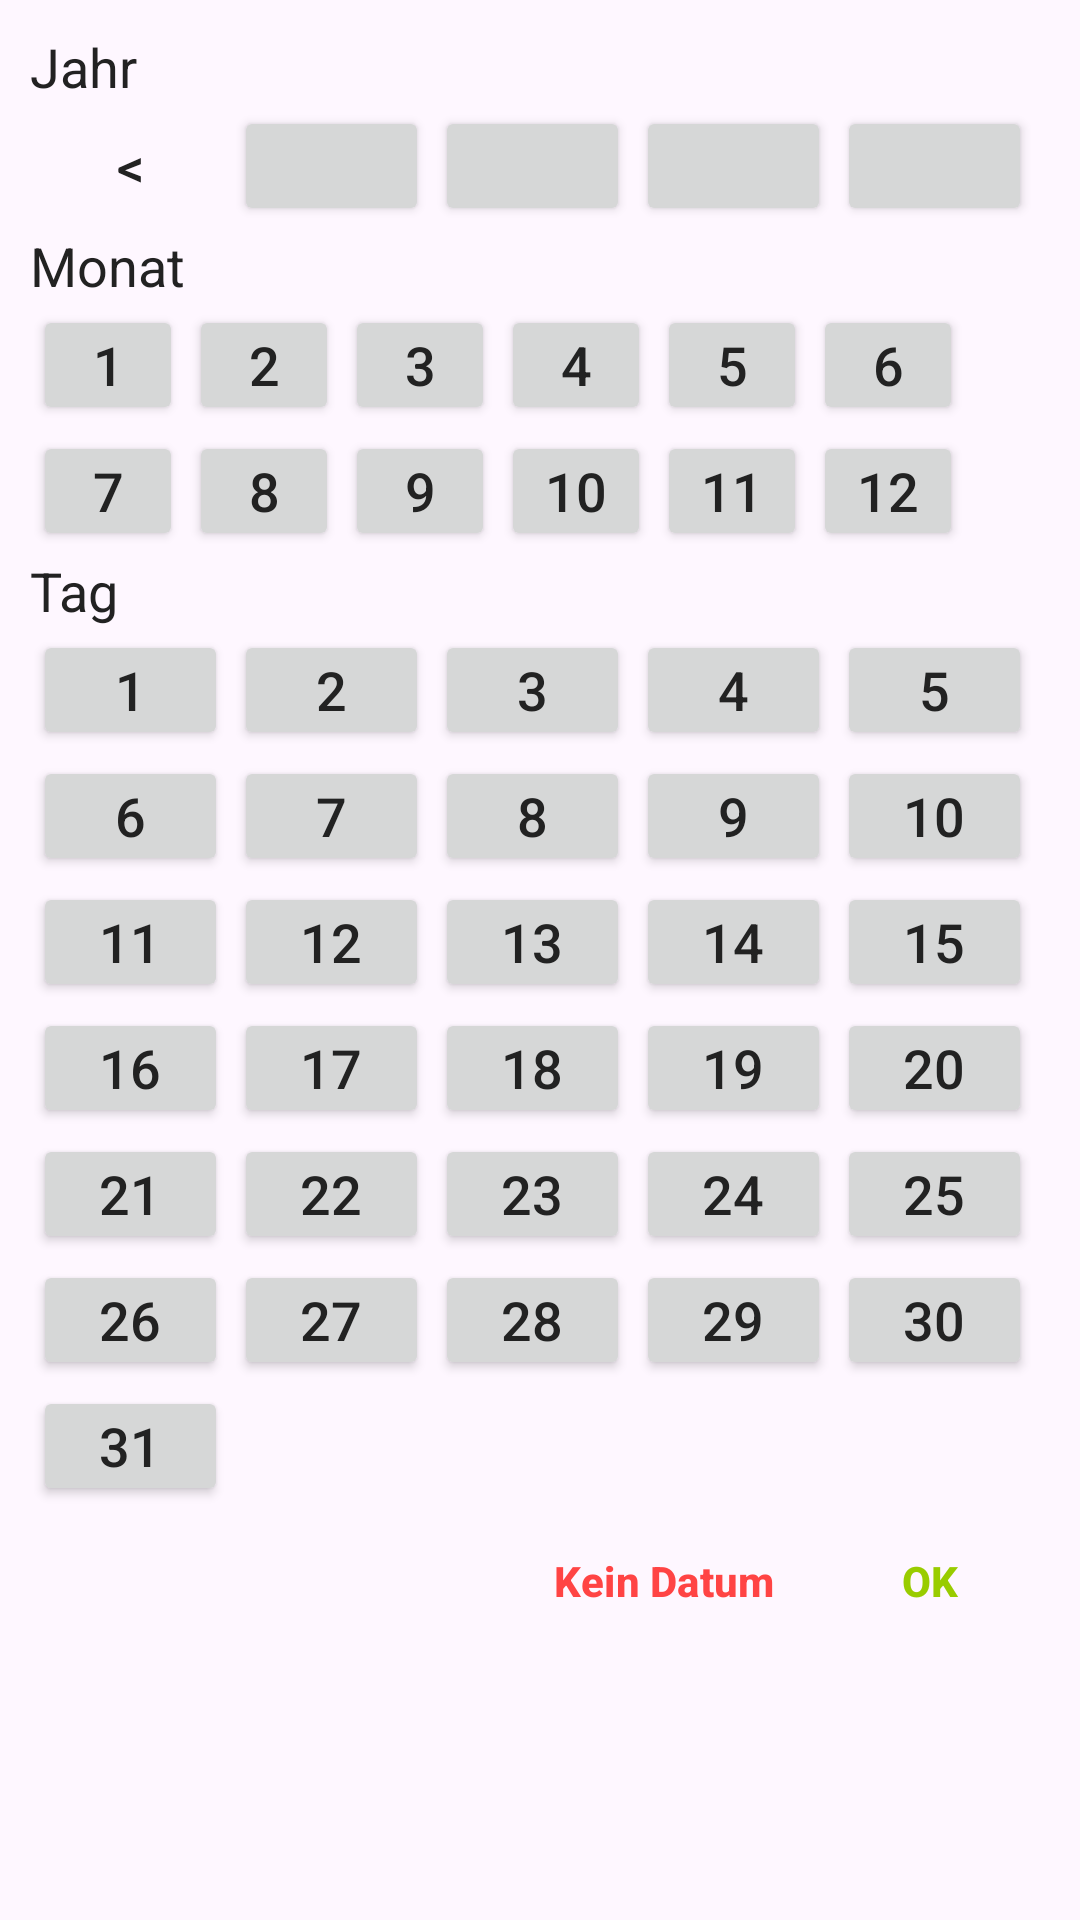

Here is an Android app screen rendered from its layout file. Give the layout XML and the strings, colors and styles it references.
<!-- AndroidManifest.xml: application theme Theme.VorratsuebersichtNeu -->
<!-- res/layout/date_picker_fragemnt.xml -->
<?xml version="1.0" encoding="utf-8"?>
<LinearLayout xmlns:android="http://schemas.android.com/apk/res/android"
    android:orientation="vertical"
    android:layout_width="match_parent"
    android:layout_height="match_parent"
    android:padding="10dp" >

    <TextView
        android:text="Jahr"
        android:textSize="18sp"
        android:textColor="@color/Default_Text_Color"
        android:layout_width="match_parent"
        android:layout_height="wrap_content" />

    
    <LinearLayout
        android:layout_width="match_parent"
        android:layout_height="wrap_content"
        android:orientation="horizontal">

        <Button
            android:id="@+id/year_button_Back"
            android:text="&lt;"
            android:background="@drawable/background_rectangle"
            style="@style/CalenderYearButtonStyle" />

        <Button android:id="@+id/year_button1" style="@style/CalenderYearButtonStyle" />
        <Button android:id="@+id/year_button2" style="@style/CalenderYearButtonStyle" />
        <Button android:id="@+id/year_button3" style="@style/CalenderYearButtonStyle" />
        <Button android:id="@+id/year_button4" style="@style/CalenderYearButtonStyle" />

        <Button
            android:id="@+id/year_button_Forward"
            android:text="&gt;"
            style="@style/CalenderYearButtonStyle"
            android:background="@drawable/background_rectangle" />

    </LinearLayout>

    <TextView
        android:text="Monat"
        android:textSize="18sp"
        android:textColor="@color/Default_Text_Color"
        android:layout_width="match_parent"
        android:layout_height="wrap_content" />

    
    <LinearLayout
        android:layout_width="match_parent"
        android:layout_height="wrap_content"
        android:orientation="horizontal">

        <Button
            android:id="@+id/month_button1"
            style="@style/CalenderMonthButtonStyle"
            android:text="1" />

        <Button
            android:id="@+id/month_button2"
            style="@style/CalenderMonthButtonStyle"
            android:text="2" />

        <Button
            android:id="@+id/month_button3"
            style="@style/CalenderMonthButtonStyle"
            android:text="3" />

        <Button
            android:id="@+id/month_button4"
            style="@style/CalenderMonthButtonStyle"
            android:text="4" />

        <Button
            android:id="@+id/month_button5"
            style="@style/CalenderMonthButtonStyle"
            android:text="5" />

        <Button
            android:id="@+id/month_button6"
            style="@style/CalenderMonthButtonStyle"
            android:text="6" />

    </LinearLayout>

    
    <LinearLayout
        android:layout_width="match_parent"
        android:layout_height="wrap_content"
        android:orientation="horizontal">

        <Button
            android:id="@+id/month_button7"
            android:text="7"
            style="@style/CalenderMonthButtonStyle" />

        <Button
            android:id="@+id/month_button8"
            android:text="8"
            style="@style/CalenderMonthButtonStyle" />

        <Button
            android:id="@+id/month_button9"
            android:text="9"
            style="@style/CalenderMonthButtonStyle" />

        <Button
            android:id="@+id/month_button10"
            android:text="10"
            style="@style/CalenderMonthButtonStyle" />

        <Button
            android:id="@+id/month_button11"
            android:text="11"
            style="@style/CalenderMonthButtonStyle" />

        <Button
            android:id="@+id/month_button12"
            android:text="12"
            style="@style/CalenderMonthButtonStyle" />

    </LinearLayout>

    <TextView
        android:text="Tag"
        android:textSize="18sp"
        android:textColor="@color/Default_Text_Color"
        android:layout_width="match_parent"
        android:layout_height="wrap_content" />

    <GridLayout
        android:layout_width="match_parent"
        android:layout_height="wrap_content"
        android:rowCount="7"
        android:columnCount="5"
        android:useDefaultMargins="true">

        
        <Button android:id="@+id/day_button1"  android:text="1"  android:layout_row="0" android:layout_column="0" style="@style/CalenderDayButtonStyle"/>
        <Button android:id="@+id/day_button2"  android:text="2"  android:layout_row="0" android:layout_column="1" style="@style/CalenderDayButtonStyle"/>
        <Button android:id="@+id/day_button3"  android:text="3"  android:layout_row="0" android:layout_column="2" style="@style/CalenderDayButtonStyle"/>
        <Button android:id="@+id/day_button4"  android:text="4"  android:layout_row="0" android:layout_column="3" style="@style/CalenderDayButtonStyle"/>
        <Button android:id="@+id/day_button5"  android:text="5"  android:layout_row="0" android:layout_column="4" style="@style/CalenderDayButtonStyle"/>

        
        <Button android:id="@+id/day_button6"  android:text="6"  android:layout_row="1" android:layout_column="0" style="@style/CalenderDayButtonStyle"/>
        <Button android:id="@+id/day_button7"  android:text="7"  android:layout_row="1" android:layout_column="1" style="@style/CalenderDayButtonStyle"/>
        <Button android:id="@+id/day_button8"  android:text="8"  android:layout_row="1" android:layout_column="2" style="@style/CalenderDayButtonStyle"/>
        <Button android:id="@+id/day_button9"  android:text="9"  android:layout_row="1" android:layout_column="3" style="@style/CalenderDayButtonStyle"/>
        <Button android:id="@+id/day_button10" android:text="10" android:layout_row="1" android:layout_column="4" style="@style/CalenderDayButtonStyle"/>

        
        <Button android:id="@+id/day_button11" android:text="11" android:layout_row="2" android:layout_column="0" style="@style/CalenderDayButtonStyle"/>
        <Button android:id="@+id/day_button12" android:text="12" android:layout_row="2" android:layout_column="1" style="@style/CalenderDayButtonStyle"/>
        <Button android:id="@+id/day_button13" android:text="13" android:layout_row="2" android:layout_column="2" style="@style/CalenderDayButtonStyle"/>
        <Button android:id="@+id/day_button14" android:text="14" android:layout_row="2" android:layout_column="3" style="@style/CalenderDayButtonStyle"/>
        <Button android:id="@+id/day_button15" android:text="15" android:layout_row="2" android:layout_column="4" style="@style/CalenderDayButtonStyle"/>

        
        <Button android:id="@+id/day_button16" android:text="16" android:layout_row="3" android:layout_column="0" style="@style/CalenderDayButtonStyle"/>
        <Button android:id="@+id/day_button17" android:text="17" android:layout_row="3" android:layout_column="1" style="@style/CalenderDayButtonStyle"/>
        <Button android:id="@+id/day_button18" android:text="18" android:layout_row="3" android:layout_column="2" style="@style/CalenderDayButtonStyle"/>
        <Button android:id="@+id/day_button19" android:text="19" android:layout_row="3" android:layout_column="3" style="@style/CalenderDayButtonStyle"/>
        <Button android:id="@+id/day_button20" android:text="20" android:layout_row="3" android:layout_column="4" style="@style/CalenderDayButtonStyle"/>

        
        <Button android:id="@+id/day_button21" android:text="21" android:layout_row="4" android:layout_column="0" style="@style/CalenderDayButtonStyle"/>
        <Button android:id="@+id/day_button22" android:text="22" android:layout_row="4" android:layout_column="1" style="@style/CalenderDayButtonStyle"/>
        <Button android:id="@+id/day_button23" android:text="23" android:layout_row="4" android:layout_column="2" style="@style/CalenderDayButtonStyle"/>
        <Button android:id="@+id/day_button24" android:text="24" android:layout_row="4" android:layout_column="3" style="@style/CalenderDayButtonStyle"/>
        <Button android:id="@+id/day_button25" android:text="25" android:layout_row="4" android:layout_column="4" style="@style/CalenderDayButtonStyle"/>

        
        <Button android:id="@+id/day_button26" android:text="26" android:layout_row="5" android:layout_column="0" style="@style/CalenderDayButtonStyle"/>
        <Button android:id="@+id/day_button27" android:text="27" android:layout_row="5" android:layout_column="1" style="@style/CalenderDayButtonStyle"/>
        <Button android:id="@+id/day_button28" android:text="28" android:layout_row="5" android:layout_column="2" style="@style/CalenderDayButtonStyle"/>
        <Button android:id="@+id/day_button29" android:text="29" android:layout_row="5" android:layout_column="3" style="@style/CalenderDayButtonStyle"/>
        <Button android:id="@+id/day_button30" android:text="30" android:layout_row="5" android:layout_column="4" style="@style/CalenderDayButtonStyle"/>

        
        <Button android:id="@+id/day_button31" android:text="31" android:layout_row="6" android:layout_column="0" style="@style/CalenderDayButtonStyle"/>

    </GridLayout>

    <LinearLayout
        android:layout_width="match_parent"
        android:layout_height="wrap_content"
        android:orientation="horizontal"
        android:layoutDirection="rtl" >

        <Button
            android:id="@+id/buttonOk"
            android:text="@string/App_Ok"
            android:textStyle="bold"
            android:textColor="@android:color/holo_green_light"
            android:background="@android:color/transparent"
            style="?android:attr/buttonBarButtonStyle"
            android:layout_height="wrap_content"
            android:layout_width="wrap_content" />

        <Button
            android:id="@+id/buttonNoDate"
            android:text="@string/App_NoDate"
            android:textStyle="bold"
            android:textColor="@android:color/holo_red_light"
            android:background="@android:color/transparent"
            style="?android:attr/buttonBarButtonStyle"
            android:layout_height="wrap_content"
            android:layout_width="wrap_content" />

    </LinearLayout>

</LinearLayout>
<!-- resources referenced by this layout -->
<resources>
  <color name="Default_Text_Color" type="color">#222222</color>
  <string name="App_NoDate">Kein Datum</string>
  <string name="App_Ok">OK</string>
  <style name="CalenderDayButtonStyle">
          <item name="android:textColor">@color/Default_Text_Color</item>
          <item name="android:textSize">18sp</item>
          <item name="android:layout_width">65dp</item>
          <item name="android:layout_height">40dp</item>
          <item name="android:layout_margin">1dp</item>
          <item name="android:padding">0dp</item>
      </style>
  <style name="CalenderMonthButtonStyle">
          <item name="android:textColor">@color/Default_Text_Color</item>
          <item name="android:textSize">18sp</item>
          <item name="android:layout_width">50dp</item>
          <item name="android:layout_height">40dp</item>
          <item name="android:layout_margin">1dp</item>
          <item name="android:padding">0dp</item>
      </style>
  <style name="CalenderYearButtonStyle">
          <item name="android:textColor">@color/Default_Text_Color</item>
          <item name="android:textSize">18sp</item>
          <item name="android:layout_width">65dp</item>
          <item name="android:layout_height">40dp</item>
          <item name="android:layout_margin">1dp</item>
          <item name="android:padding">0dp</item>
      </style>
  <style name="Theme.VorratsuebersichtNeu" parent="Base.Theme.VorratsuebersichtNeu" />
  <style name="Base.Theme.VorratsuebersichtNeu" parent="Theme.Material3.DayNight.NoActionBar">
          
      </style>
</resources>
